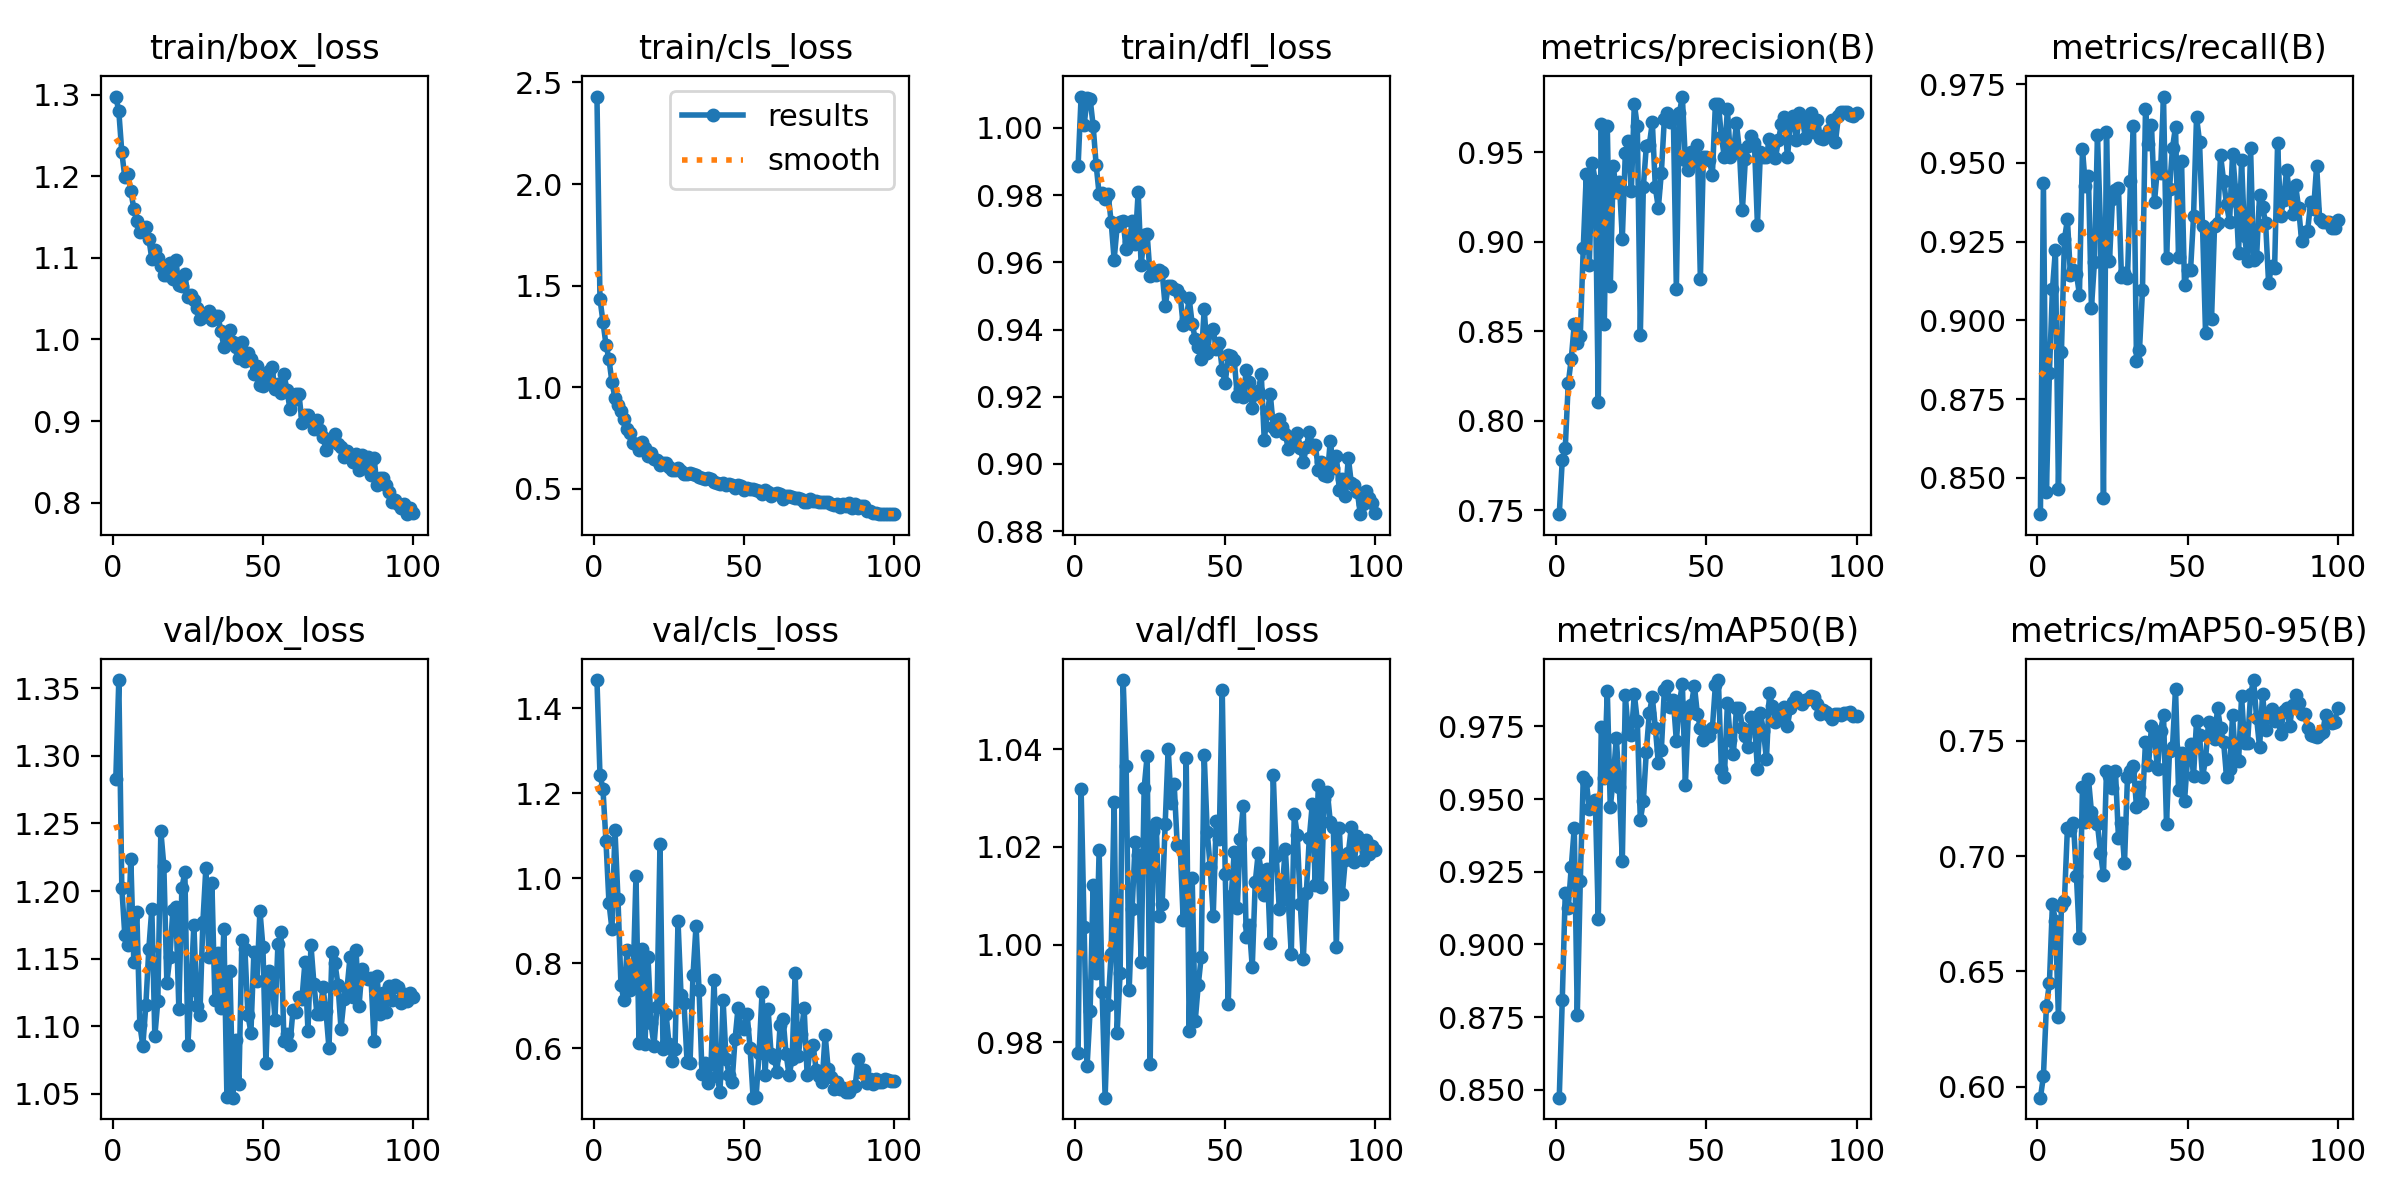

Data behind this chart, as committed beside it:
epoch, time, train/box_loss, train/cls_loss, train/dfl_loss, metrics/precision(B), metrics/recall(B), metrics/mAP50(B), metrics/mAP50-95(B), val/box_loss, val/cls_loss, val/dfl_loss, lr/pg0, lr/pg1, lr/pg2
1, 10.31, 1.298, 2.431, 0.9887, 0.7478, 0.8384, 0.8473, 0.5953, 1.283, 1.466, 0.9779, 0.0004137, 0.0004137, 0.0004137
2, 18.56, 1.28, 1.436, 1.009, 0.7779, 0.9437, 0.8808, 0.6045, 1.356, 1.243, 1.032, 0.0008302, 0.0008302, 0.0008302
3, 26.99, 1.23, 1.323, 1.001, 0.785, 0.8455, 0.9178, 0.6351, 1.202, 1.21, 1.004, 0.001246, 0.001246, 0.001246
4, 35.65, 1.199, 1.21, 1.009, 0.8209, 0.8833, 0.9126, 0.645, 1.167, 1.087, 0.9752, 0.001247, 0.001247, 0.001247
5, 44.01, 1.202, 1.138, 1.009, 0.8346, 0.9098, 0.9266, 0.6793, 1.16, 0.9424, 0.9865, 0.001245, 0.001245, 0.001245
6, 52.23, 1.182, 1.024, 1.001, 0.854, 0.9224, 0.9401, 0.6719, 1.224, 0.8798, 1.012, 0.001242, 0.001242, 0.001242
7, 60.72, 1.16, 0.9475, 0.9891, 0.8434, 0.8464, 0.8756, 0.6304, 1.147, 1.114, 0.9941, 0.001239, 0.001239, 0.001239
8, 69.07, 1.145, 0.914, 0.9803, 0.8474, 0.8899, 0.9217, 0.6783, 1.184, 0.9516, 1.019, 0.001235, 0.001235, 0.001235
9, 77.55, 1.131, 0.8848, 0.9805, 0.8967, 0.9257, 0.9575, 0.6806, 1.101, 0.7489, 0.9903, 0.001231, 0.001231, 0.001231
10, 86.09, 1.133, 0.8431, 0.9788, 0.9375, 0.932, 0.9563, 0.7122, 1.086, 0.7126, 0.9686, 0.001225, 0.001225, 0.001225
11, 94.43, 1.138, 0.7941, 0.9802, 0.887, 0.9143, 0.9468, 0.7113, 1.115, 0.8309, 0.9877, 0.00122, 0.00122, 0.00122
12, 102.7, 1.123, 0.7759, 0.9721, 0.9439, 0.9161, 0.9478, 0.7144, 1.157, 0.737, 0.9981, 0.001213, 0.001213, 0.001213
13, 111.1, 1.099, 0.7278, 0.9608, 0.9337, 0.9149, 0.9499, 0.6913, 1.187, 0.7508, 1.029, 0.001207, 0.001207, 0.001207
14, 119.5, 1.11, 0.7193, 0.9707, 0.8105, 0.9082, 0.9088, 0.6644, 1.093, 1.006, 0.9819, 0.001199, 0.001199, 0.001199
15, 128.2, 1.099, 0.6916, 0.9721, 0.9658, 0.9544, 0.9748, 0.7298, 1.119, 0.6134, 0.9942, 0.001191, 0.001191, 0.001191
16, 136.7, 1.09, 0.7301, 0.9723, 0.8539, 0.9426, 0.9572, 0.7147, 1.244, 0.8328, 1.054, 0.001183, 0.001183, 0.001183
17, 145.1, 1.079, 0.7018, 0.9638, 0.9644, 0.946, 0.9873, 0.7336, 1.219, 0.6099, 1.037, 0.001173, 0.001173, 0.001173
18, 153.4, 1.079, 0.6635, 0.9661, 0.8752, 0.904, 0.9471, 0.7191, 1.132, 0.8152, 0.9906, 0.001164, 0.001164, 0.001164
19, 161.9, 1.094, 0.6773, 0.9722, 0.9421, 0.9185, 0.9574, 0.7152, 1.151, 0.6586, 1.007, 0.001154, 0.001154, 0.001154
20, 170.2, 1.074, 0.6454, 0.9654, 0.9278, 0.9588, 0.9711, 0.7138, 1.186, 0.6066, 1.021, 0.001143, 0.001143, 0.001143
21, 178.4, 1.097, 0.6411, 0.9809, 0.9334, 0.93, 0.9543, 0.7015, 1.188, 0.6966, 1.018, 0.001132, 0.001132, 0.001132
22, 186.7, 1.066, 0.616, 0.9592, 0.9017, 0.8437, 0.9288, 0.6917, 1.113, 1.081, 0.9964, 0.00112, 0.00112, 0.00112
23, 194.9, 1.065, 0.6266, 0.9683, 0.9494, 0.9599, 0.9859, 0.7366, 1.202, 0.5983, 1.032, 0.001108, 0.001108, 0.001108
24, 203.4, 1.081, 0.6266, 0.9683, 0.9564, 0.9188, 0.9728, 0.7345, 1.214, 0.6815, 1.039, 0.001095, 0.001095, 0.001095
25, 211.6, 1.052, 0.6078, 0.9559, 0.9284, 0.9385, 0.972, 0.7295, 1.086, 0.6107, 0.9755, 0.001082, 0.001082, 0.001082
26, 220, 1.055, 0.595, 0.9577, 0.9769, 0.9414, 0.9861, 0.7368, 1.127, 0.5698, 1.023, 0.001069, 0.001069, 0.001069
27, 228.4, 1.048, 0.5948, 0.9563, 0.9644, 0.9421, 0.9769, 0.7077, 1.175, 0.5985, 1.025, 0.001055, 0.001055, 0.001055
28, 236.5, 1.039, 0.6031, 0.9577, 0.8478, 0.9138, 0.9428, 0.7144, 1.115, 0.8987, 1.006, 0.00104, 0.00104, 0.00104
29, 244.7, 1.025, 0.5859, 0.9571, 0.9305, 0.9151, 0.9493, 0.6968, 1.108, 0.7252, 1.008, 0.001026, 0.001026, 0.001026
30, 252.9, 1.027, 0.575, 0.9469, 0.9534, 0.9135, 0.9664, 0.7342, 1.177, 0.7055, 1.025, 0.00101, 0.00101, 0.00101
31, 261.3, 1.03, 0.5752, 0.9529, 0.9541, 0.9442, 0.9798, 0.7369, 1.217, 0.5689, 1.04, 0.0009949, 0.0009949, 0.0009949
32, 269.7, 1.035, 0.5759, 0.9529, 0.9666, 0.9616, 0.985, 0.7391, 1.152, 0.5659, 1.029, 0.000979, 0.000979, 0.000979
33, 278.1, 1.024, 0.5713, 0.9521, 0.9303, 0.8871, 0.9746, 0.7211, 1.206, 0.7736, 1.033, 0.0009628, 0.0009628, 0.0009628
34, 286.4, 1.029, 0.5663, 0.9518, 0.9188, 0.8906, 0.9624, 0.7297, 1.119, 0.8886, 1.02, 0.0009462, 0.0009462, 0.0009462
35, 294.7, 1.029, 0.5597, 0.9502, 0.9383, 0.9096, 0.9669, 0.7231, 1.154, 0.738, 1.02, 0.0009293, 0.0009293, 0.0009293
36, 17482, 1.01, 0.5559, 0.9414, 0.9685, 0.9671, 0.9877, 0.7496, 1.114, 0.5393, 1.005, 0.0009122, 0.0009122, 0.0009122
37, 17491, 0.9913, 0.5464, 0.9432, 0.9719, 0.9559, 0.9888, 0.7393, 1.172, 0.5653, 1.038, 0.0008947, 0.0008947, 0.0008947
38, 17499, 1.006, 0.5538, 0.9492, 0.9667, 0.962, 0.9817, 0.7563, 1.048, 0.5195, 0.9822, 0.000877, 0.000877, 0.000877
39, 17508, 1.012, 0.5466, 0.9416, 0.9698, 0.9377, 0.9841, 0.7516, 1.141, 0.5638, 1.014, 0.000859, 0.000859, 0.000859
40, 17516, 0.9969, 0.5345, 0.9373, 0.8736, 0.9486, 0.97, 0.7376, 1.047, 0.7608, 0.9843, 0.0008408, 0.0008408, 0.0008408
41, 17524, 0.9902, 0.529, 0.9349, 0.9718, 0.9468, 0.9828, 0.754, 1.09, 0.5342, 0.9916, 0.0008225, 0.0008225, 0.0008225
42, 17532, 0.977, 0.5257, 0.9313, 0.981, 0.9711, 0.9897, 0.7611, 1.057, 0.4973, 0.9975, 0.0008039, 0.0008039, 0.0008039
43, 17541, 0.9974, 0.5308, 0.9461, 0.9454, 0.9199, 0.9548, 0.714, 1.164, 0.7144, 1.039, 0.0007851, 0.0007851, 0.0007851
44, 17549, 0.9736, 0.5203, 0.9331, 0.9402, 0.9418, 0.9795, 0.7456, 1.157, 0.5749, 1.023, 0.0007662, 0.0007662, 0.0007662
45, 17558, 0.9839, 0.5221, 0.9395, 0.9501, 0.9548, 0.9823, 0.7473, 1.108, 0.5385, 1.016, 0.0007472, 0.0007472, 0.0007472
46, 17566, 0.9767, 0.5209, 0.9402, 0.9449, 0.9615, 0.9891, 0.7725, 1.095, 0.5203, 1.006, 0.000728, 0.000728, 0.000728
47, 17574, 0.9573, 0.5055, 0.9341, 0.9537, 0.92, 0.9793, 0.7287, 1.155, 0.6218, 1.025, 0.0007088, 0.0007088, 0.0007088
48, 17583, 0.967, 0.5184, 0.9359, 0.8793, 0.9506, 0.9746, 0.7448, 1.133, 0.6959, 1.022, 0.0006895, 0.0006895, 0.0006895
49, 17592, 0.9444, 0.5146, 0.928, 0.947, 0.9113, 0.9702, 0.7239, 1.186, 0.6494, 1.052, 0.0006701, 0.0006701, 0.0006701
50, 17600, 0.9429, 0.4929, 0.924, 0.9473, 0.9159, 0.9718, 0.7421, 1.159, 0.6452, 1.015, 0.0006507, 0.0006507, 0.0006507
51, 17608, 0.9516, 0.5023, 0.9324, 0.9453, 0.9158, 0.9718, 0.7484, 1.073, 0.6809, 0.9877, 0.0006312, 0.0006312, 0.0006312
52, 17617, 0.9615, 0.4975, 0.9322, 0.9373, 0.933, 0.9744, 0.7346, 1.141, 0.6009, 1.01, 0.0006118, 0.0006118, 0.0006118
53, 17625, 0.9664, 0.5015, 0.931, 0.9767, 0.9646, 0.9892, 0.7586, 1.137, 0.484, 1.019, 0.0005924, 0.0005924, 0.0005924
54, 17633, 0.9392, 0.4942, 0.9203, 0.977, 0.9567, 0.991, 0.7523, 1.105, 0.4857, 1.007, 0.000573, 0.000573, 0.000573
55, 17642, 0.9455, 0.4898, 0.9224, 0.9587, 0.9298, 0.9605, 0.7341, 1.161, 0.5892, 1.022, 0.0005537, 0.0005537, 0.0005537
56, 17650, 0.9343, 0.4764, 0.9198, 0.9471, 0.896, 0.9576, 0.742, 1.17, 0.7331, 1.028, 0.0005345, 0.0005345, 0.0005345
57, 17659, 0.9575, 0.4923, 0.9279, 0.974, 0.9284, 0.983, 0.7579, 1.089, 0.5363, 1.002, 0.0005153, 0.0005153, 0.0005153
58, 17667, 0.9383, 0.4835, 0.9242, 0.9472, 0.9005, 0.9702, 0.7542, 1.094, 0.6926, 1.004, 0.0004963, 0.0004963, 0.0004963
59, 17675, 0.9146, 0.4655, 0.9165, 0.9494, 0.93, 0.9655, 0.7507, 1.086, 0.5856, 0.9954, 0.0004774, 0.0004774, 0.0004774
60, 17683, 0.926, 0.474, 0.9208, 0.9662, 0.9308, 0.9813, 0.764, 1.112, 0.5768, 1.013, 0.0004586, 0.0004586, 0.0004586
... 40 more rows
